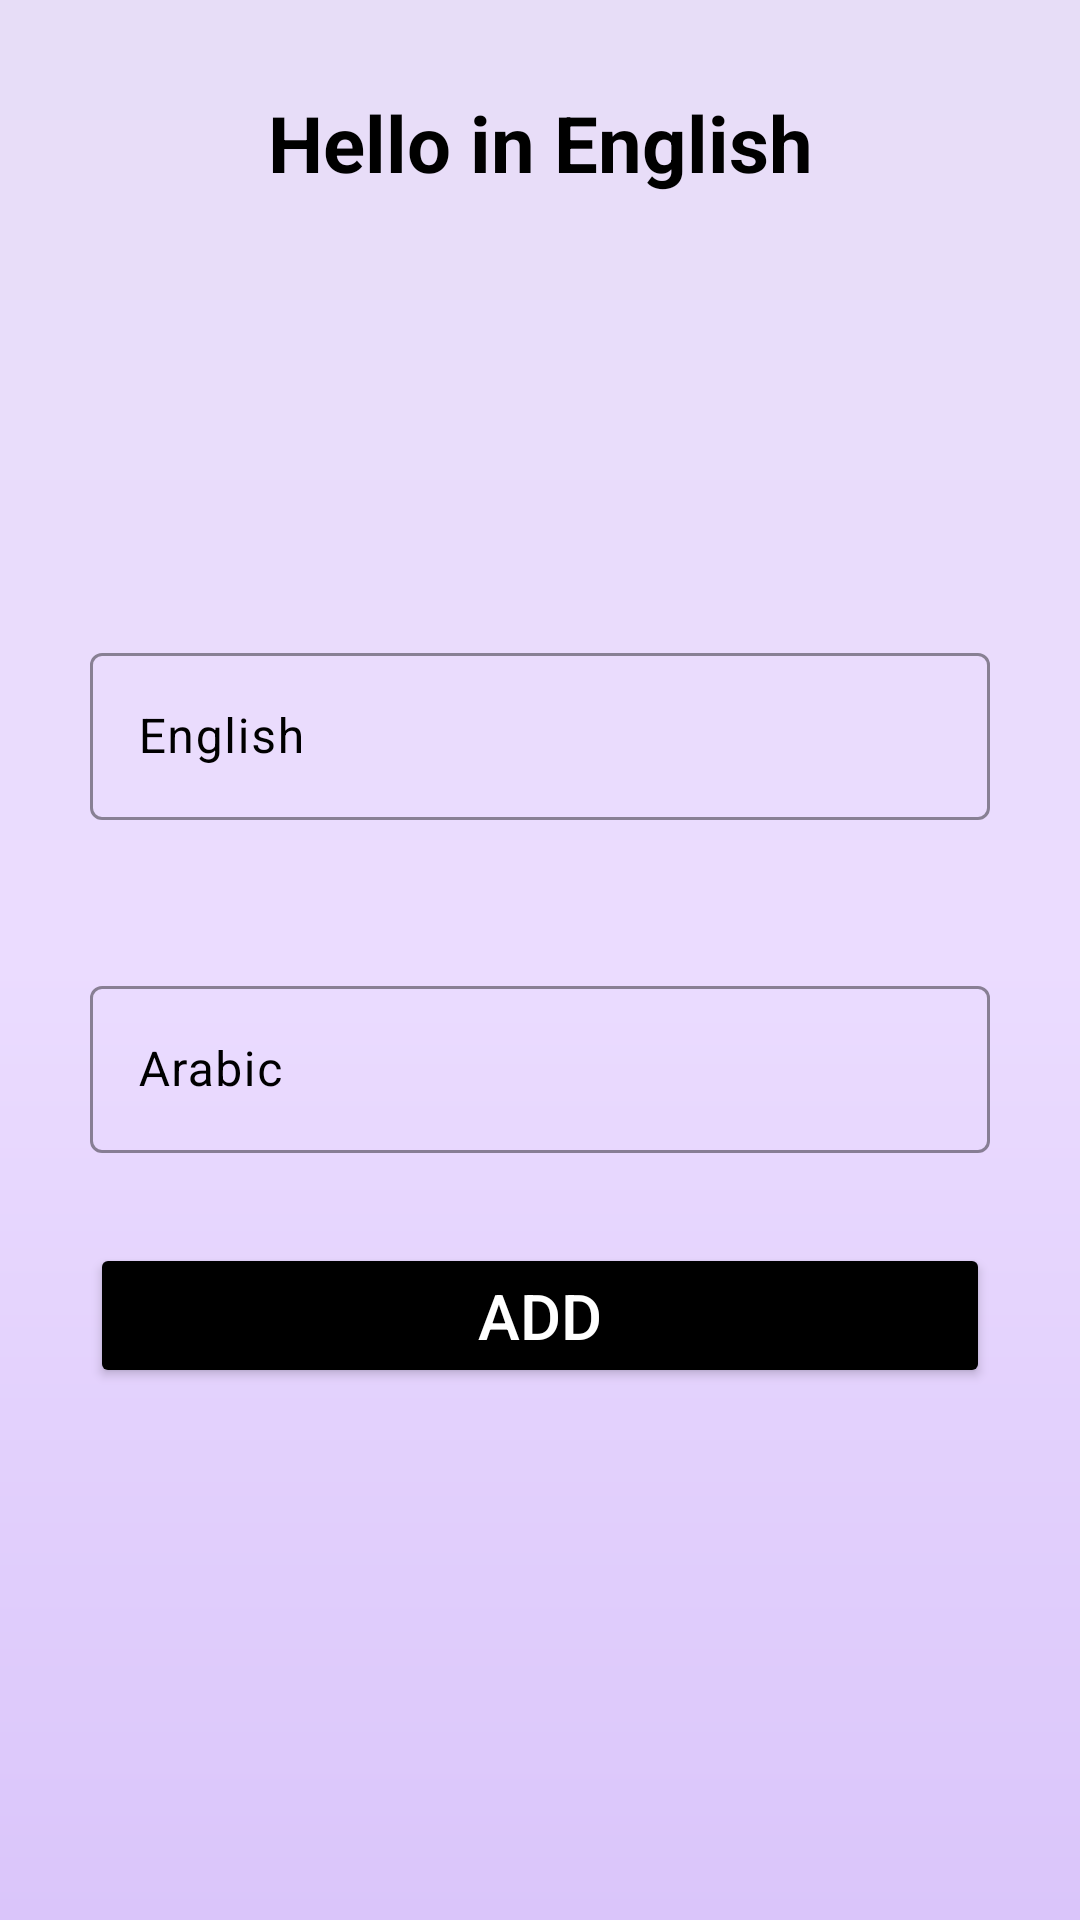

This screen was rendered from an Android layout file. Write that file and the resources it references.
<!-- AndroidManifest.xml: application theme Theme.HelloInEnglish -->
<!-- res/layout/fragment_main.xml -->
<?xml version="1.0" encoding="utf-8"?>
<ScrollView xmlns:android="http://schemas.android.com/apk/res/android"
    xmlns:app="http://schemas.android.com/apk/res-auto"
    xmlns:tools="http://schemas.android.com/tools"
    android:layout_width="match_parent"
    android:layout_height="match_parent"
    android:background="@drawable/background"
    android:fillViewport="true"
    tools:context=".ui.MainFragment">

    <LinearLayout
        android:layout_width="match_parent"
        android:layout_height="0dp"
        android:orientation="vertical"
        android:padding="30dp">

        <TextView
            android:layout_width="match_parent"
            android:layout_height="wrap_content"
            android:gravity="center"
            android:text="@string/app_name"
            android:textColor="@color/black"
            android:textSize="26sp"
            android:textStyle="bold" />

        <LinearLayout
            android:layout_width="match_parent"
            android:layout_height="match_parent"
            android:gravity="center"
            android:orientation="vertical">

            <com.google.android.material.textfield.TextInputLayout
                android:id="@+id/englishTextInputLayout"
                android:layout_width="match_parent"
                android:layout_height="wrap_content"
                android:hint="@string/english"
                android:textColorHint="@color/black"
                app:boxStrokeColor="@color/black"
                app:cursorColor="@color/black"
                app:errorIconDrawable="@drawable/ic_error"
                app:hintTextColor="@color/black">

                <com.google.android.material.textfield.TextInputEditText
                    android:id="@+id/englishTextInputEditText"
                    android:layout_width="match_parent"
                    android:layout_height="wrap_content"
                    android:textColor="@color/black" />

            </com.google.android.material.textfield.TextInputLayout>

            <com.google.android.material.textfield.TextInputLayout
                android:id="@+id/arabicTextInputLayout"
                android:layout_width="match_parent"
                android:layout_height="wrap_content"
                android:layout_marginTop="50dp"
                android:hint="@string/arabic"
                android:textColorHint="@color/black"
                app:boxStrokeColor="@color/black"
                app:cursorColor="@color/black"
                app:errorIconDrawable="@drawable/ic_error"
                app:hintTextColor="@color/black">

                <com.google.android.material.textfield.TextInputEditText
                    android:id="@+id/arabicTextInputEditText"
                    android:layout_width="match_parent"
                    android:layout_height="wrap_content"
                    android:textColor="@color/black" />

            </com.google.android.material.textfield.TextInputLayout>

            <Button
                android:id="@+id/addButton"
                android:layout_width="match_parent"
                android:layout_height="wrap_content"
                android:layout_marginTop="30dp"
                android:backgroundTint="@color/black"
                android:text="@string/add"
                android:textColor="@color/white"
                android:textSize="21sp" />

        </LinearLayout>

    </LinearLayout>

</ScrollView>
<!-- resources referenced by this layout -->
<resources>
  <color name="black">#FF000000</color>
  <color name="white">#FFFFFFFF</color>
  <!-- drawable background (drawable) -->
  <?xml version="1.0" encoding="utf-8"?>
  <shape xmlns:android="http://schemas.android.com/apk/res/android">
  
      <gradient
          android:angle="270"
          android:centerColor="@color/primaryDark"
          android:endColor="@color/primaryDark2"
          android:startColor="@color/primary" />
  
  </shape>
  <string name="add">Add</string>
  <string name="app_name">Hello in English</string>
  <string name="arabic">Arabic</string>
  <string name="english">English</string>
  <style name="Theme.HelloInEnglish" parent="Base.Theme.HelloInEnglish" />
  <color name="primaryDark">#EBDCFF</color>
  <color name="primaryDark2">#DAC5FA</color>
  <color name="primary">#E7DDF7</color>
  <style name="Base.Theme.HelloInEnglish" parent="Theme.Material3.DayNight.NoActionBar">
  
          <item name="colorPrimaryDark">@color/primary</item>
          <item name="android:windowLightStatusBar" tools:targetApi="m">true</item>
  
          <item name="android:windowBackground">@color/primary</item>
  
          <item name="colorPrimary">@color/black</item>
      </style>
</resources>
